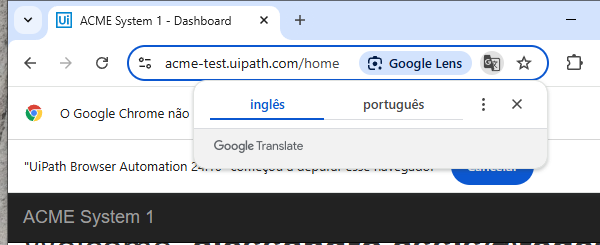
Task: Robotic Enterprise Framework
Workflow: System1_NavigateTo_WIDetails

Step 1: Attach Browser 'chrome.exe Sistema' (chrome.exe)

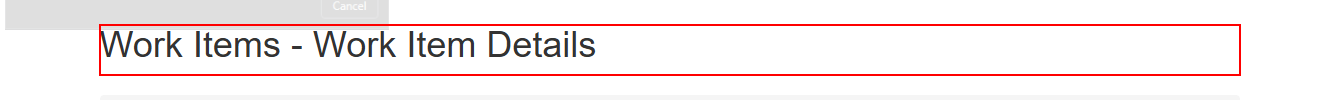
Step 2: find the heading 'Work Items      ...' in window 'ACME System 1 - Work Items' (chrome.exe)
